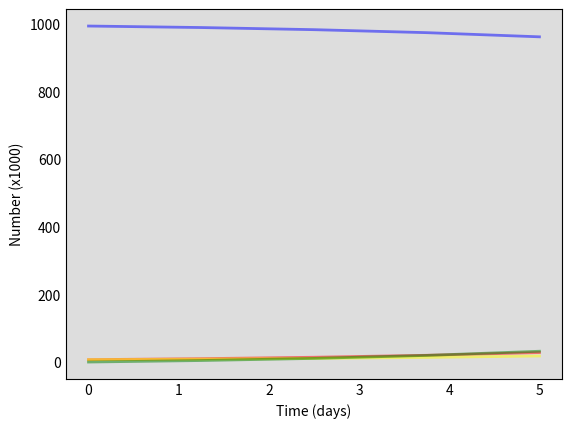

The script that saved this image: (Note: this script raises an exception after producing the figure.)
import numpy as np
from scipy.integrate import odeint
import matplotlib.pyplot as plt

# Calculate the R-number in time starting with an R-number in the SIR model.

# https://scipython.com/book/chapter-8-scipy/additional-examples/the-sir-epidemic-model/

# Total population, N.
N = 1000
   
# Initial number of infected and recovered individuals, I0 and R0.
I0, R0 = 7,0
# Everyone else, S0, is susceptible to infection initially.
S0 = N - I0 - R0
C0 = I0

days = 5

# Contact rate, beta, and mean recovery rate, gamma, (in 1/days).
# β describes the effective contact rate of the disease: 
# an infected individual comes into contact with βN other 
# individuals per unit time (of which the fraction that are
# susceptible to contracting the disease is S/N).
# 1/gamma is recovery rate in days 

gamma = 1./7
Rt0 = 3

# Generation time, time unit (day) and a list for the sliding R-number
Tg = 4
d = 1

# reproductionrate = beta / gamma
beta = Rt0*gamma 
print ("beta : "+  str(beta) + "/ gamma : " + str(gamma))

# A grid of time points (in days)
t = np.linspace(0, days, days)


slidingR=[]
slidingR.append(None)

# The SIR model differential equations. Added dCdt to calculate number of cases
def deriv(y, t, N, beta, gamma):
    S, I, C, R = y
    dSdt = -beta * S * I / N  
    dIdt = beta * S * I / N - gamma * I
    dCdt = beta * S * I / N 
    dRdt = gamma * I
    
    return dSdt, dIdt, dRdt, dCdt

# Initial conditions vector
y0 = S0, I0, C0, R0
# Integrate the SIR equations over the time grid, t.
ret = odeint(deriv, y0, t, args=(N, beta, gamma))
S, I, C, R  = ret.T

t = np.linspace(0, days, days)

for time in range(1,days):
    slidingR_= (C[time]/C[time-1])**(Tg/d)   
    slidingR.append(slidingR_)


# Plot the data on three separate curves for S(t), I(t) and R(t)
fig2a = plt.figure(facecolor='w')
ax = fig2a.add_subplot(111, facecolor='#dddddd', axisbelow=True)
ax.plot(t, S, 'b', alpha=0.5, lw=2, label='Susceptible')
ax.plot(t, I, 'r', alpha=0.5, lw=2, label='Infected')
ax.plot(t, C, 'yellow', alpha=0.5, lw=2, label='Cases')
ax.plot(t, R, 'g', alpha=0.5, lw=2, label='Recovered with immunity')
ax.set_xlabel('Time (days)')
ax.set_ylabel('Number (x1000)')
ax.yaxis.set_tick_params(length=0)
ax.xaxis.set_tick_params(length=0)
ax.grid(b=True, which='major', c='w', lw=2, ls='-')
legend = ax.legend()
legend.get_frame().set_alpha(0.5)
for spine in ('top', 'right', 'bottom', 'left'):
    ax.spines[spine].set_visible(False)
plt.show()

# Show plot for the sliding R-number
fig2b = plt.figure(facecolor='w')
ax = fig2b.add_subplot(111, facecolor='#dddddd', axisbelow=True)
ax.plot(t, slidingR, 'b', alpha=0.5, lw=2, label='R number')
ax.set_xlabel('Time (days)')
ax.set_ylabel('R number')
ax.grid(b=True, which='major', c='w', lw=2, ls='-')
legend = ax.legend()
plt.show()

# Show plot for the sliding R-number
fig2c = plt.figure(facecolor='w')
ax = fig2c.add_subplot(111, facecolor='#dddddd', axisbelow=True)
ax.plot(t, C, 'b', alpha=0.5, lw=2, label='R number')
ax.set_xlabel('Time (days)')
ax.set_ylabel('Cases')
ax.grid(b=True, which='major', c='w', lw=2, ls='-')
legend = ax.legend()
plt.show()

# empty slidingR-list
slidingR=[]
print (C)
